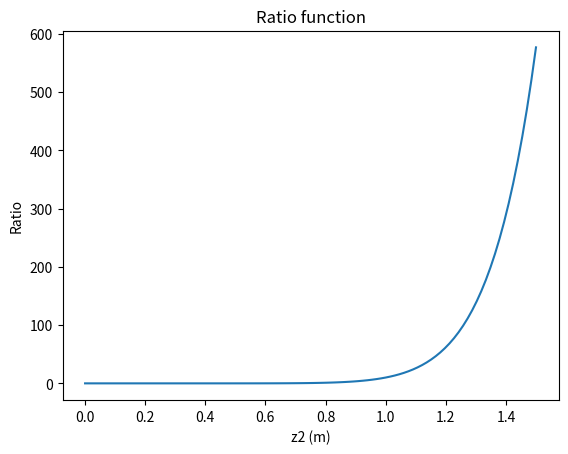
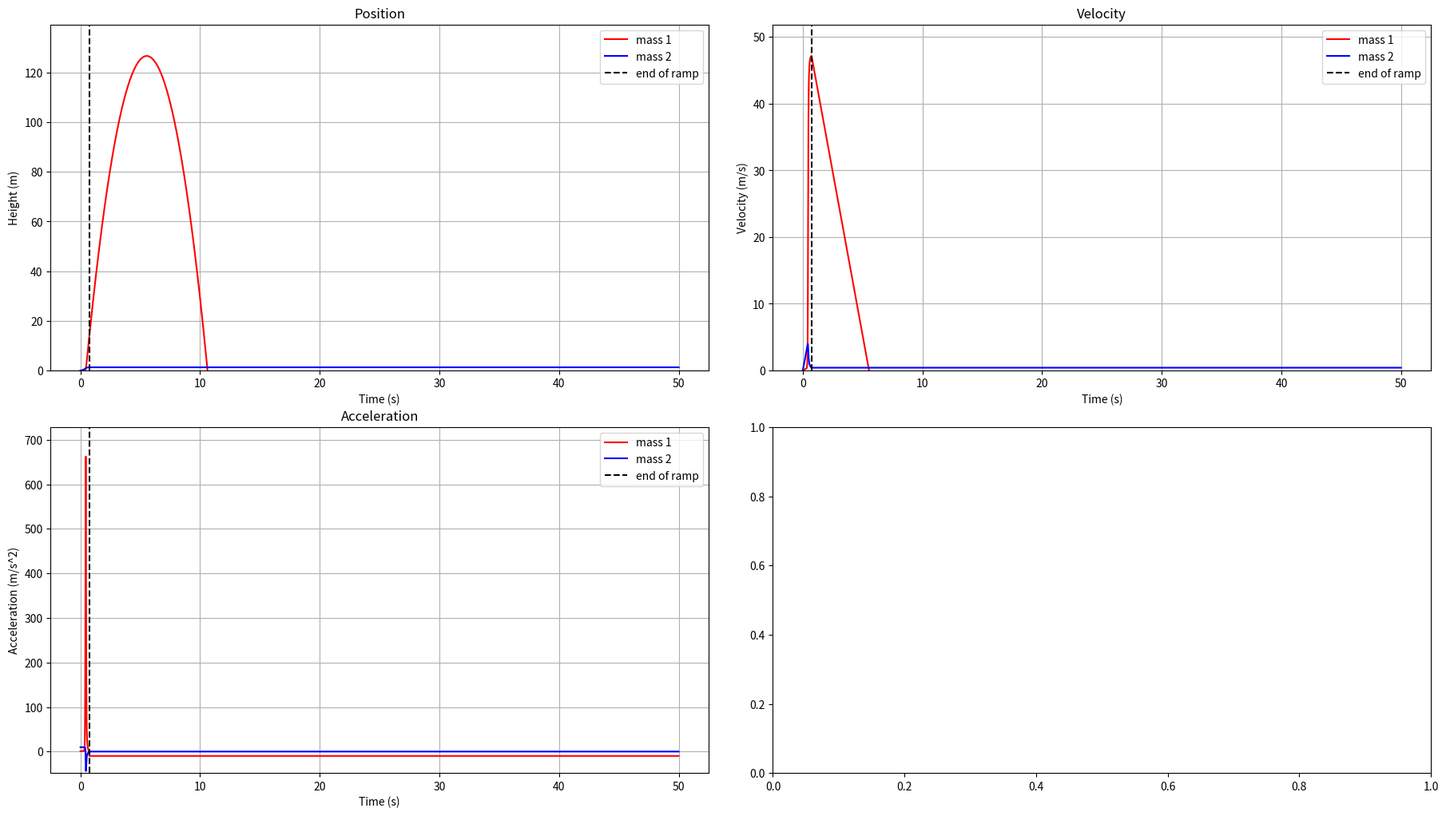
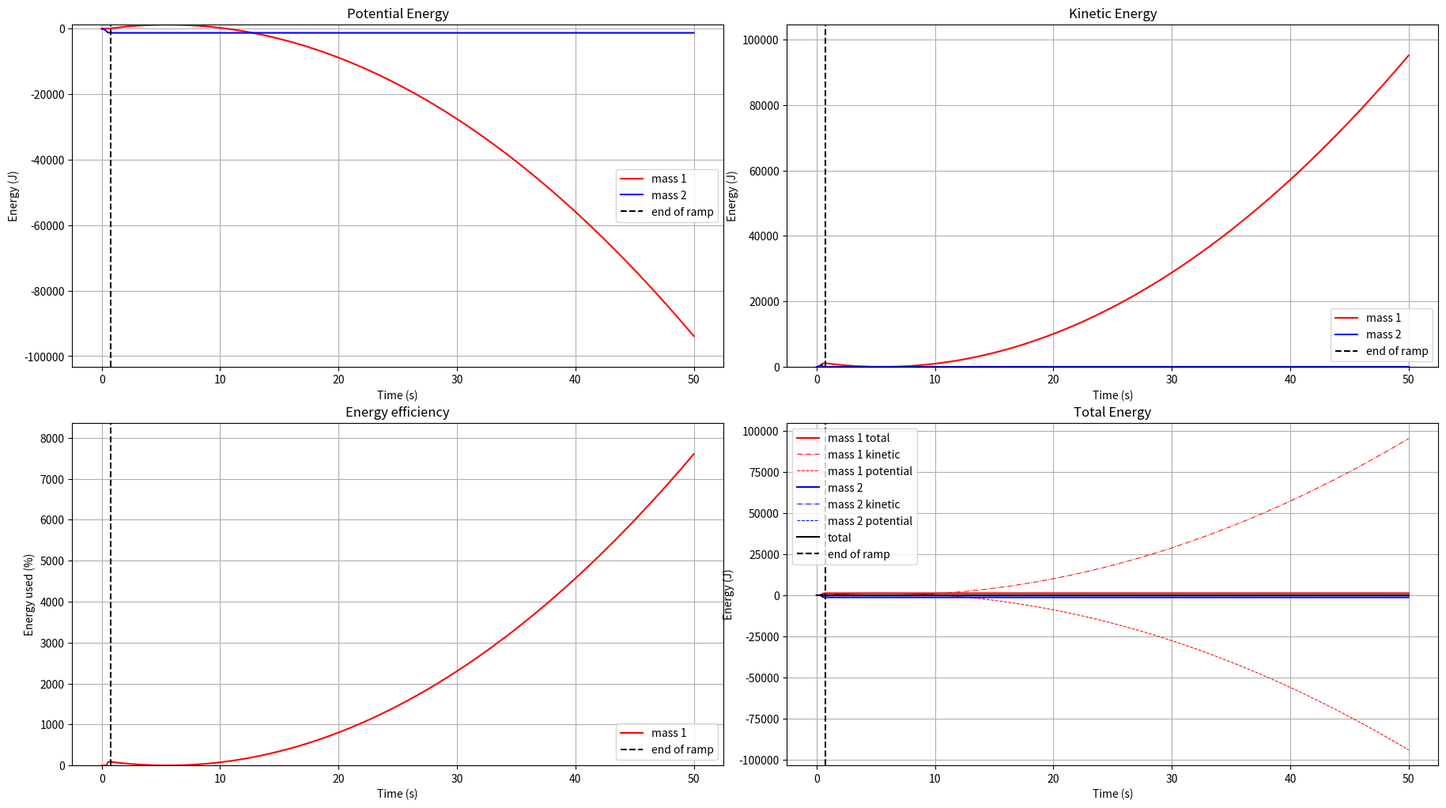
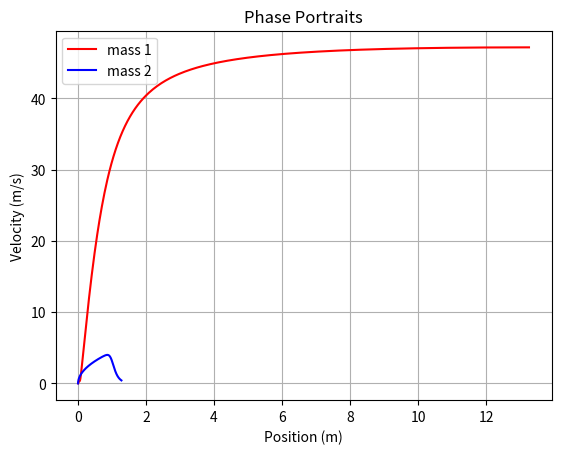

Python code for these plots, in order:
import numpy as np
import matplotlib.pyplot as plt
import matplotlib.animation as animation
from scipy.integrate import RK45
from scipy.integrate import quad

# Define the Catapult class
class Catapult:
    

    # Define the constructor
    def __init__(self, mass1, mass2, gravity):
        """
        Constructor for the Catapult class"""
        
        self.m1 = mass1
        self.m2 = mass2
        self.g = gravity
        # Ration function parameters
        self.k1 = 10.
        self.k2 = .10
        self.k3 = .0
        self.lengthRamp = 100.0
        self.heightFall = 1.5
        self.leftRamp = False
        self.tStop = 0.0
        self.stVec = np.zeros((1, 4))
        self.t = np.zeros(1)
        self.cmd = np.zeros((1,2)) # [F, theta]
        self.cmdTmp = np.zeros(2)
        self.eq = None # equations of motion


    def __str__(self):
        """
        Returns a string representation of the catapult
        """
        return  "Catapult with mass 1 {} kg and mass 2 {} kg*m^2".format(self.mass1, self.inertia2, self.stifness10, self.stifness23, self.ratio)

    def setConditions(self, z1, z2, zdot1, zdot2):
        """
        Sets the initial conditions of the catapult
        
        args:
            z1: initial x position in m
            z2: initial y position in m
            zdot1: initial x velocity in m/s
            zdot2: initial y velocity in m/s
        """
        self.stVec[-1, :] = [z1, z2, zdot1, zdot2]


    
    def control(self, t, y):
        pass
    
    def ratio(self,z):
        return self.k1*z**10 + self.k2 
    
    def ratiodot(self, z):
        return 10*self.k1*z**9
    
    def ratioddot(self, z):
        return 0.

    def phi(self, z2, zdot2):
        return self.ratio(z2)
    
    def psi(self, z2, zdot2):
        return (self.ratiodot(z2))*zdot2**2
    
    def eqGenerator(self):
        """
        Generates the equations of motion for the Catapult
        
        Args:
            None
        Returns:
            None
        """
        def eq(t, y):
            """
            Returns the equations of motion for the catapult
            args:
                t: time in s
                y: state vector
            returns:
                ydot: derivative of the state vector
            """
            # self.control(t, y)
            f = self.ratio(y[1])
            phi_ = self.phi(y[1], y[3])
            psi_ = self.psi(y[1], y[3])
            ydot = 0.*self.stVec[-1, :]#np.zeros(4)
            if (y[0] < self.lengthRamp) & (not self.leftRamp) & (y[1] > -self.heightFall): #(y[1] > -self.heightFall) & 
                ydot[0] = y[2] # define z1dot
                ydot[1] = y[3] # define z2dot
                ydot[3] = -(self.g*(self.m2 - f*self.m1) + self.m1*f*psi_)/(self.m1*f*phi_ + self.m2) #define z1ddot
                ydot[2] = -(ydot[3]*phi_ + psi_)# define z2ddot
                if ydot[2] < 0:
                    self.leftRamp = True
                    self.tStop = t
            else:
                ydot[0] = y[2] # define z1dot
                ydot[1] = 0.#y[3]#0. # define z2dot
                ydot[2] = -self.m1*self.g# define z2ddot
                ydot[3] = 0.#-self.m2*self.g#0. #define z1ddot
                
                self.leftRamp = True
            return ydot
        self.eq = eq
    
    def updateState(self, t, y):
        """
        Updates the state vector and time vector
        args:
            t: time in s
            y: state vector
        """
        self.stVec = np.vstack((self.stVec, y))
        self.cmd = np.vstack((self.cmd, self.cmdTmp))
        self.t = np.append(self.t, t)
        if not self.leftRamp:
            self.tStop = t
            
    def computeEnergy(self):
        """
        Computes the energy of the catapult
        args:
            None
        returns:
            ep1 = potential energy of mass 1
            ep2 = potential energy of mass 2
            ek1 = kinetic energy of mass 1
            ek2 = kinetic energy of mass 2
        """
        ep1 = self.m1*self.g*self.stVec[:, 0]
        ep2 = self.m2*self.g*self.stVec[:, 1]
        ek1 = 0.5*self.m1*self.stVec[:, 2]**2
        ek2 = 0.5*self.m2*self.stVec[:, 3]**2
        return ep1, ep2, ek1, ek2
        
    
    def plot(self):
        """
        Plots the state vector
        args:
            None
        """
        fig, axs = plt.subplots(2, 2)
        # Make the figure large
        fig.set_size_inches(18.5, 10.5)

        # Separate the plots
        fig.tight_layout(pad=3.0)
        ymax = 1.1*max(np.max(self.stVec[:, 0]),np.max(-self.stVec[:, 1]))
        vmax = 1.1*max(np.max(self.stVec[:, 2]),np.max(-self.stVec[:, 3]))
        accmax = 1.1*max(np.max(np.gradient(self.stVec[:, 2], self.t)),np.max(-np.gradient(self.stVec[:, 3], self.t)))
        accmin = 1.1*min(np.min(np.gradient(self.stVec[:, 2], self.t)),np.min(-np.gradient(self.stVec[:, 3], self.t)))

        axs[0, 0].plot(self.t, self.stVec[:, 0],'r', label='mass 1')
        axs[0, 0].plot(self.t, -self.stVec[:, 1],'b', label='mass 2')
        axs[0, 0].axvline(self.tStop, color='k', linestyle='--', label='end of ramp')
        axs[0, 0].grid()
        axs[0, 0].set_title('Position')
        axs[0, 0].set_ylabel('Height (m)')
        axs[0, 0].set_xlabel('Time (s)')
        axs[0, 0].set_ylim(0., ymax)
        axs[0, 0].legend()

        axs[0, 1].plot(self.t, self.stVec[:, 2],'r', label='mass 1')
        axs[0, 1].plot(self.t, -self.stVec[:, 3],'b', label='mass 2')
        axs[0, 1].axvline(self.tStop, color='k', linestyle='--', label='end of ramp')
        axs[0, 1].grid()
        axs[0, 1].set_title('Velocity')
        axs[0, 1].set_ylabel('Velocity (m/s)')
        axs[0, 1].set_xlabel('Time (s)')
        axs[0, 1].set_ylim(0., vmax)
        axs[0, 1].legend()

        axs[1, 0].plot(self.t, np.gradient(self.stVec[:, 2], self.t),'r', label='mass 1')
        axs[1, 0].plot(self.t, -np.gradient(self.stVec[:, 3], self.t),'b', label='mass 2')  
        axs[1, 0].axvline(self.tStop, color='k', linestyle='--', label='end of ramp')
        axs[1, 0].grid()
        axs[1, 0].set_title('Acceleration')
        axs[1, 0].set_ylabel('Acceleration (m/s^2)')
        axs[1, 0].set_xlabel('Time (s)')
        axs[1, 0].set_ylim(accmin, accmax)
        axs[1, 0].legend()

        plt.show()

    def plotEnergy(self):
        ep1, ep2, ek1, ek2 = self.computeEnergy()
        print('Max potential energy: {}'.format(np.max(ep1+ep2)))
        print('Max kinetic energy: {}'.format(np.max(ek1+ek2)))
        #del fig, axs
        fig, axs = plt.subplots(2, 2)
        # Make the figure large
        fig.set_size_inches(18.5, 10.5)

        # Separate the plots
        fig.tight_layout(pad=3.0)
        epmax = 1.1*max(np.max(ep1), np.max(ep2))
        epmin = 1.1*min(np.min(ep1), np.min(ep2))
        ekmax = 1.1*max(np.max(ek1), np.max(ek2))
        ekmin = 1.1*min(np.min(ek1), np.min(ek2))

        axs[0, 0].plot(self.t, ep1,'r', label='mass 1')
        axs[0, 0].plot(self.t, ep2,'b', label='mass 2')
        axs[0, 0].axvline(self.tStop, color='k', linestyle='--', label='end of ramp')
        axs[0, 0].grid()
        axs[0, 0].set_title('Potential Energy')
        axs[0, 0].set_ylabel('Energy (J)')
        axs[0, 0].set_xlabel('Time (s)')
        axs[0, 0].set_ylim(epmin, epmax)
        axs[0, 0].legend()

        axs[0, 1].plot(self.t, ek1,'r', label='mass 1')
        axs[0, 1].plot(self.t, ek2,'b', label='mass 2')
        axs[0, 1].axvline(self.tStop, color='k', linestyle='--', label='end of ramp')
        axs[0, 1].grid()
        axs[0, 1].set_title('Kinetic Energy')
        axs[0, 1].set_ylabel('Energy (J)')
        axs[0, 1].set_xlabel('Time (s)')
        axs[0, 1].set_ylim(ekmin, ekmax)
        axs[0, 1].legend()

        axs[1, 0].plot(self.t, 100*ek1/np.max(-ep2),'r', label='mass 1')
        # axs[1, 0].plot(self.t, ek2,'b', label='mass 2')
        # axs[1, 0].plot(self.t, ek1/1000,'r', label='mass 1')
        axs[1, 0].axvline(self.tStop, color='k', linestyle='--', label='end of ramp')
        axs[1, 0].grid()
        axs[1, 0].set_title('Energy efficiency')
        axs[1, 0].set_ylabel('Energy used (%)')
        axs[1, 0].set_xlabel('Time (s)')
        axs[1, 0].set_ylim(0,1.1*max(100*ek1/np.max(-ep2)))
        axs[1, 0].legend()

        axs[1, 1].plot(self.t, ep1+ek1,'r', label='mass 1 total')
        axs[1, 1].plot(self.t, ek1,'r-.', linewidth = .75, label='mass 1 kinetic')
        axs[1, 1].plot(self.t, ep1,'r--', linewidth = .75, label='mass 1 potential')
        axs[1, 1].plot(self.t, ep2+ek2,'b', label='mass 2')
        axs[1, 1].plot(self.t, ek2,'b-.', linewidth = .75, label='mass 2 kinetic')
        axs[1, 1].plot(self.t, ep2,'b--', linewidth = .75, label='mass 2 potential')
        axs[1, 1].plot(self.t, ep1+ep2+ek1+ek2,'k', label='total')
        axs[1, 1].axvline(self.tStop, color='k', linestyle='--', label='end of ramp')
        axs[1, 1].grid()
        axs[1, 1].set_title('Total Energy')
        axs[1, 1].set_ylabel('Energy (J)')
        axs[1, 1].set_xlabel('Time (s)')
        axs[1, 1].set_ylim(1.1*min(np.min(ep1+ek1),np.min(ep2+ek2),np.min(ep1),np.min(ep2),np.min(ek1),np.min(ek2)), 1.1*max(np.max(ep1+ek1), np.max(ep2+ek2),np.max(ep1), np.max(ep2), np.max(ek1), np.max(ek2)))
        axs[1, 1].legend()

        plt.show()
    
    def plotPhasePortraits(self,accelOnly = True):
        if accelOnly:
            indStop = np.where(self.t >= self.tStop)[0][0]
            plt.plot(self.stVec[0:indStop, 0], self.stVec[0:indStop, 2], 'r', label='mass 1')
            plt.plot(-self.stVec[0:indStop, 1], -self.stVec[0:indStop, 3], 'b', label='mass 2')
        else:
            plt.plot(self.stVec[:, 0], self.stVec[:, 2], 'r', label='mass 1')
            plt.plot(-self.stVec[:, 1], -self.stVec[:, 3], 'b', label='mass 2')
        #plt.axvline(0, color='k', linestyle='--')
        #plt.axhline(0, color='k', linestyle='--')
        plt.grid()
        plt.title('Phase Portraits')
        plt.xlabel('Position (m)')
        plt.ylabel('Velocity (m/s)')
        plt.legend()
        plt.show()
    
    def plotControl(self):
        pass

    def plotRatio(self):
        z2 = np.linspace(0, self.heightFall, 100)
        ratio = self.ratio(z2)
        plt.plot(z2, ratio)
        plt.title('Ratio function')
        plt.xlabel('z2 (m)')
        plt.ylabel('Ratio')
        plt.show()

    def animate(self):
        pass

    def solve(self, t0, tf, dt):
        """
        Solves the equations of motion for the catapult
        args:
            t0: initial time in s
            tf: final time in s
            dt: time step in s
        """
        self.eqGenerator()
        r = RK45(self.eq, t0, self.stVec[-1, :], tf, max_step=dt)
        while r.status == 'running':
            r.step()
            self.updateState(r.t, r.y)
        #self.plot()
    
    def integrate(tVect,varVect):
        """
        Integrates the equations of motion for the catapult
        args:
            tVect: time vector
            varVect: state vector
        returns:
            integrated state vector
        """
        return np.trapz(varVect,tVect)
    
    def energy(self):
        """
        Calculates the energy of the Catapult
        args:
            None
        returns:
            energy: energy of the Catapult
        """
        pass

def main():
    cata = Catapult(1., 100., 9.81)
    cata.eqGenerator()
    cata.setConditions(0., 0., 0., 0.)
    print('Starting simulation')
    cata.solve(0, 50., 0.001)
    cata.plotRatio()
    cata.plot()
    cata.plotEnergy()
    cata.plotPhasePortraits()

if __name__ == "__main__":
    main()
    

    
